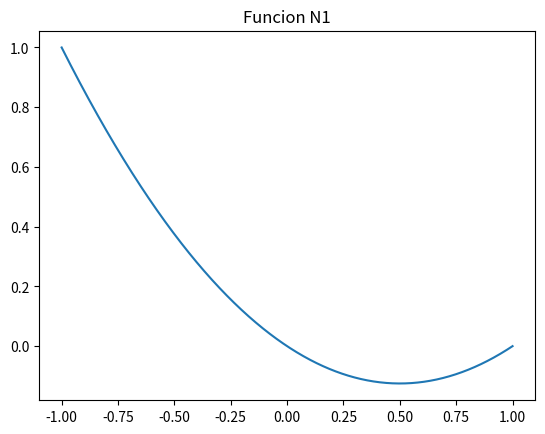
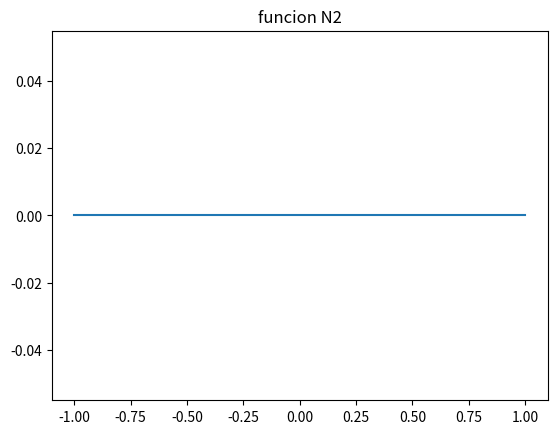
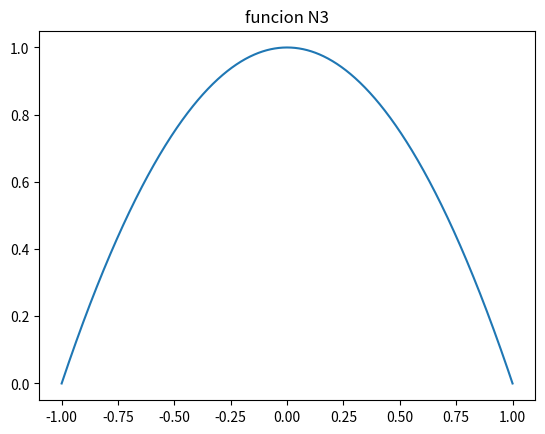

The script that saved these images, in order:
import numpy as np
import matplotlib.pyplot as plt
def N_nat_fun_1D(xi, NodesPerElem):

    N_matrix = np.zeros((NodesPerElem, len(xi)))
    if NodesPerElem == 2:
        Linear = True
        cuadratic = False

    else:
        cuadratic = True
        Linear = False
    for i in range(0,NodesPerElem):
        for j in range(0,len(xi)):
            if Linear:
                if i==0:
                    N_matrix[i,j]+= 0.5*(1-xi[j])
                else:
                    N_matrix[i,j]+=0.5*(1+xi[j])
            if cuadratic:
                if i==0:
                    N_matrix[i,j]+=(-xi[j]/2)*(1-xi[j])
                if i==2:
                    N_matrix[i,j]+=(1-xi[j])*(1+xi[j])
                if i==3:
                    N_matrix[i,j]+=(xi[j]/2)*(1+xi[j])

    return N_matrix
node_number = 3
xi = np.linspace(-1,1,1000)

N_matrix = N_nat_fun_1D(xi,node_number)

plt.figure()
plt.plot(xi,N_matrix[0,:])
plt.title("Funcion N1")
plt.show()

plt.figure()
plt.plot(xi,N_matrix[1,:])
plt.title("funcion N2")
plt.show()

if node_number ==3:
    plt.figure()
    plt.plot(xi,N_matrix[2,:])
    plt.title("funcion N3")
    plt.show()
